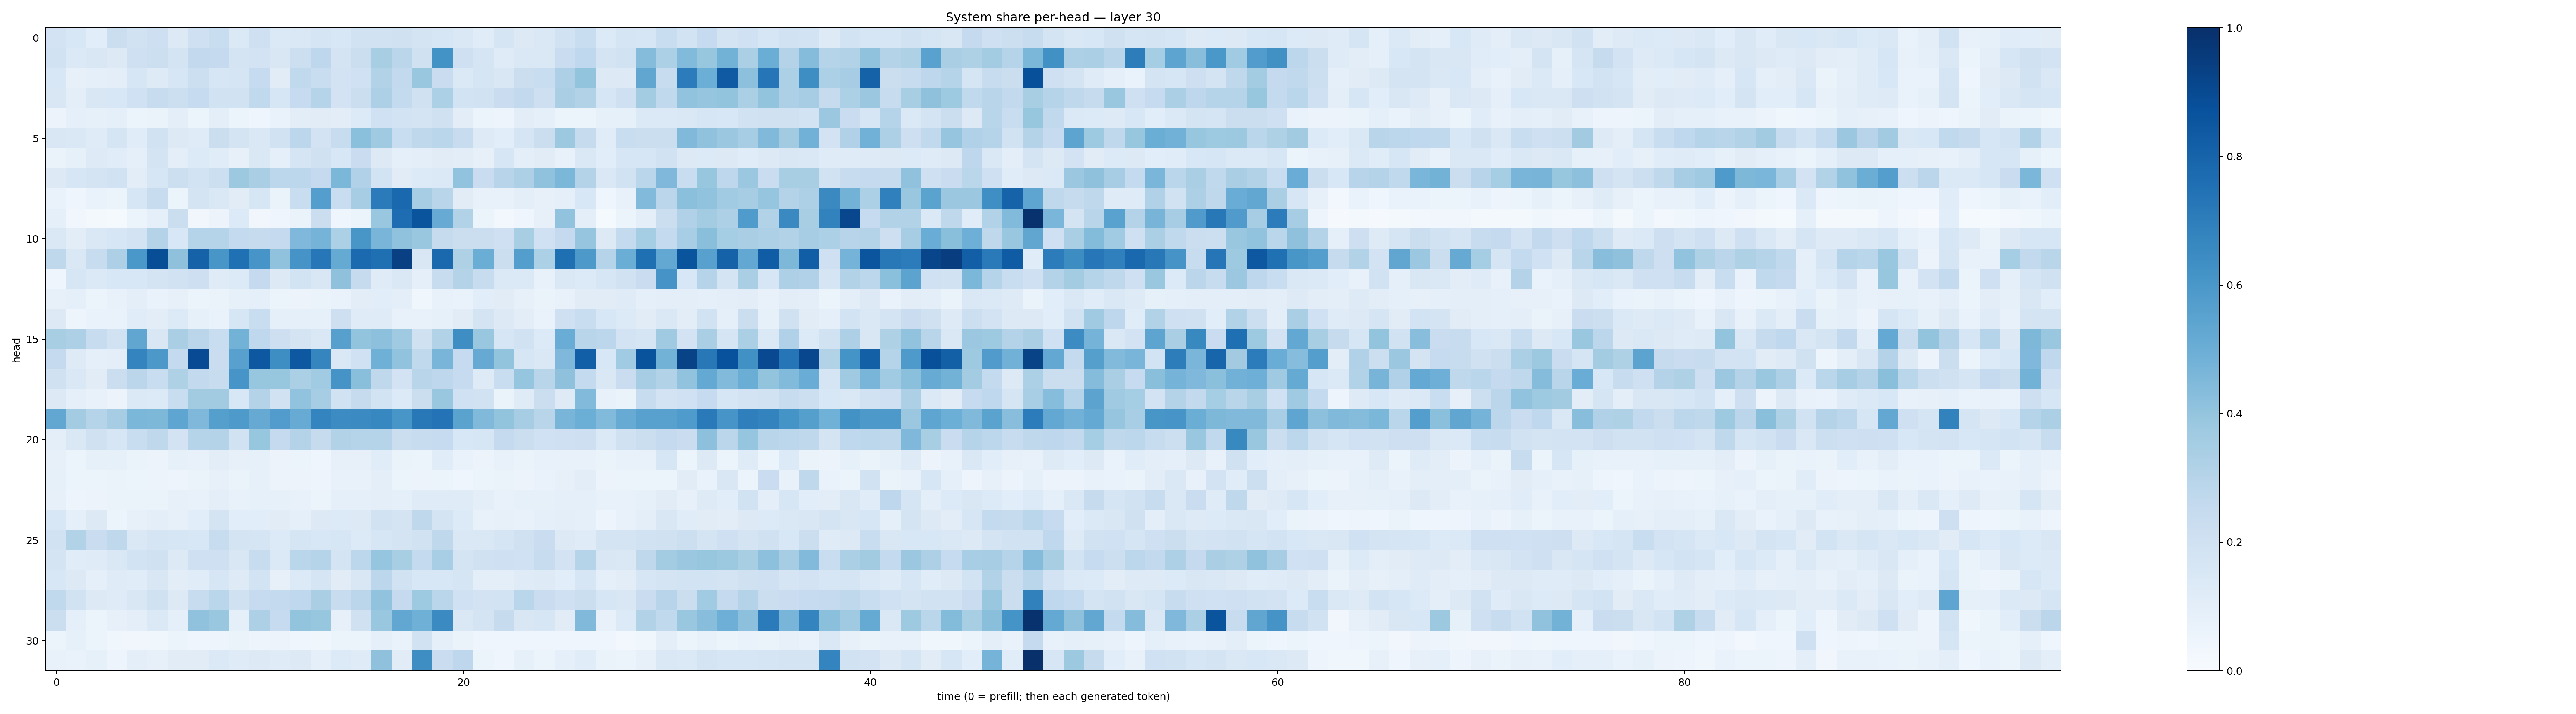

The data file committed next to this chart (first rows):
0.18316446, 0.15348788, 0.10618118, 0.22256619, 0.18881245, 0.21098165, 0.12884688, 0.20666297, 0.23062743, 0.1401339, 0.20828591, 0.1387039, 0.14320688, 0.16421427, 0.15363313, 0.1945738, 0.1947654, 0.19680968, 0.17260665, 0.15707682, 0.14630769, 0.11677578, 0.16584714, 0.13262439
0.1901, 0.1398, 0.1511, 0.1301, 0.2032, 0.217, 0.1773, 0.2606, 0.2524, 0.1753, 0.1817, 0.1497, 0.2161, 0.2742, 0.1731, 0.2222, 0.3429, 0.2814, 0.1979, 0.6191, 0.2045, 0.1678, 0.1178, 0.1448
0.1543, 0.08198, 0.08859, 0.09532, 0.1593, 0.1238, 0.1615, 0.2163, 0.1568, 0.1689, 0.2465, 0.1127, 0.263, 0.2312, 0.1824, 0.2015, 0.3143, 0.2594, 0.3851, 0.229, 0.1388, 0.1695, 0.1488, 0.2229
0.1522, 0.09783, 0.1485, 0.1536, 0.201, 0.2352, 0.2183, 0.2484, 0.1936, 0.1883, 0.2635, 0.1627, 0.2477, 0.2971, 0.1815, 0.2226, 0.3245, 0.2571, 0.1967, 0.3313, 0.1856, 0.1906, 0.2293, 0.2608
0.05599, 0.09035, 0.0823, 0.08802, 0.05986, 0.06548, 0.09687, 0.06099, 0.09817, 0.05235, 0.0417, 0.06959, 0.1027, 0.1099, 0.1038, 0.1366, 0.2005, 0.1841, 0.1746, 0.197, 0.1034, 0.06242, 0.0494, 0.105
0.1515, 0.1445, 0.1182, 0.1693, 0.1161, 0.1947, 0.1308, 0.1178, 0.2253, 0.1742, 0.143, 0.1913, 0.278, 0.1823, 0.2398, 0.4187, 0.3692, 0.2338, 0.2707, 0.2885, 0.2384, 0.1243, 0.1088, 0.1701
0.06289, 0.08444, 0.1224, 0.1152, 0.08651, 0.1761, 0.09834, 0.1351, 0.1158, 0.07997, 0.1439, 0.08975, 0.168, 0.1959, 0.1528, 0.2277, 0.1297, 0.08657, 0.09507, 0.113, 0.1038, 0.07944, 0.1605, 0.09654
0.1264, 0.1573, 0.1727, 0.1891, 0.1027, 0.1639, 0.2178, 0.1855, 0.2162, 0.3788, 0.3382, 0.2779, 0.2795, 0.252, 0.4589, 0.3201, 0.1859, 0.1102, 0.1329, 0.1368, 0.4049, 0.2286, 0.2958, 0.3273
0.06818, 0.04225, 0.06725, 0.0535, 0.1587, 0.2396, 0.06234, 0.1734, 0.143, 0.1095, 0.1576, 0.06636, 0.2338, 0.5681, 0.2325, 0.3478, 0.7107, 0.7802, 0.3485, 0.2907, 0.113, 0.07114, 0.07094, 0.09625
0.0886, 0.03293, 0.02029, 0.013, 0.05356, 0.08734, 0.2241, 0.03409, 0.05717, 0.1335, 0.03346, 0.0443, 0.06259, 0.2238, 0.04322, 0.05345, 0.3883, 0.7649, 0.8627, 0.5096, 0.3115, 0.05444, 0.02492, 0.04093
0.1473, 0.102, 0.1453, 0.1594, 0.1817, 0.3052, 0.1551, 0.2978, 0.3026, 0.2563, 0.2458, 0.2508, 0.4506, 0.4732, 0.3285, 0.6041, 0.4668, 0.4083, 0.383, 0.2456, 0.2245, 0.2238, 0.2059, 0.3402
0.2705, 0.1433, 0.2387, 0.3272, 0.5992, 0.8861, 0.4112, 0.8085, 0.6054, 0.7526, 0.6059, 0.4082, 0.6124, 0.7249, 0.519, 0.7736, 0.7558, 0.9351, 0.1495, 0.7843, 0.3228, 0.5029, 0.2224, 0.5699
0.04048, 0.1616, 0.139, 0.1532, 0.1533, 0.1747, 0.1902, 0.2133, 0.119, 0.135, 0.2501, 0.1256, 0.1854, 0.1492, 0.4121, 0.2443, 0.1192, 0.1441, 0.08884, 0.2376, 0.3074, 0.238, 0.1373, 0.1384
0.07939, 0.09085, 0.06044, 0.07113, 0.09452, 0.0675, 0.08155, 0.05212, 0.06611, 0.08571, 0.0916, 0.06224, 0.05831, 0.0645, 0.06643, 0.1019, 0.1055, 0.09548, 0.03757, 0.07465, 0.06844, 0.1079, 0.1096, 0.07976
0.1258, 0.04719, 0.06913, 0.06928, 0.1161, 0.104, 0.1333, 0.08219, 0.06694, 0.1625, 0.2316, 0.09296, 0.09226, 0.0854, 0.2119, 0.1178, 0.1197, 0.07756, 0.07205, 0.08397, 0.1106, 0.1758, 0.128, 0.1017
0.3428, 0.3246, 0.2404, 0.1944, 0.5348, 0.1496, 0.3382, 0.2831, 0.2315, 0.4796, 0.2678, 0.2119, 0.1771, 0.1484, 0.5595, 0.4006, 0.4174, 0.3711, 0.1991, 0.3123, 0.6386, 0.389, 0.1624, 0.1933
0.2501, 0.1236, 0.08818, 0.09409, 0.6733, 0.5956, 0.2545, 0.8916, 0.2266, 0.5575, 0.8466, 0.637, 0.8475, 0.6709, 0.1408, 0.1997, 0.4898, 0.4034, 0.2636, 0.4661, 0.2477, 0.5123, 0.3988, 0.1578
0.1986, 0.1482, 0.1111, 0.2234, 0.2835, 0.2323, 0.3228, 0.2612, 0.2414, 0.6073, 0.3919, 0.3922, 0.3349, 0.3644, 0.6097, 0.4232, 0.2734, 0.1818, 0.2892, 0.2752, 0.2491, 0.124, 0.2342, 0.3946
0.1288, 0.09157, 0.07574, 0.05773, 0.1384, 0.1357, 0.2329, 0.3614, 0.3614, 0.1556, 0.3084, 0.1944, 0.4036, 0.3477, 0.1889, 0.2452, 0.1837, 0.1328, 0.2244, 0.3895, 0.1998, 0.1897, 0.06514, 0.1193
0.5295, 0.3588, 0.3022, 0.3493, 0.4586, 0.4553, 0.5352, 0.4526, 0.5649, 0.5886, 0.5128, 0.5744, 0.508, 0.6756, 0.6481, 0.6515, 0.666, 0.602, 0.7193, 0.7385, 0.5493, 0.4487, 0.4011, 0.3503
0.09739, 0.1447, 0.1979, 0.1595, 0.2332, 0.2711, 0.1829, 0.2981, 0.3059, 0.1905, 0.3912, 0.2512, 0.3071, 0.2451, 0.3089, 0.2992, 0.2986, 0.2226, 0.2372, 0.2498, 0.1558, 0.1631, 0.2525, 0.2229
0.07822, 0.06104, 0.08521, 0.08529, 0.06255, 0.05545, 0.08394, 0.07387, 0.1033, 0.08086, 0.084, 0.05595, 0.05875, 0.04558, 0.08148, 0.07994, 0.1144, 0.06469, 0.06104, 0.1134, 0.0668, 0.05806, 0.07125, 0.06272
0.08294, 0.05964, 0.06208, 0.06574, 0.05887, 0.05684, 0.04994, 0.06314, 0.08015, 0.06581, 0.08255, 0.05755, 0.05672, 0.04872, 0.07434, 0.07776, 0.1007, 0.05264, 0.05746, 0.06139, 0.04644, 0.0536, 0.06637, 0.05592
0.08158, 0.05045, 0.05703, 0.06345, 0.06368, 0.06342, 0.08111, 0.07617, 0.09878, 0.07682, 0.08502, 0.08535, 0.07569, 0.05873, 0.08754, 0.09267, 0.09996, 0.08816, 0.1193, 0.1173, 0.1186, 0.09872, 0.07248, 0.08227
0.1542, 0.09342, 0.1316, 0.05952, 0.08001, 0.09981, 0.07822, 0.106, 0.1767, 0.1086, 0.1083, 0.1131, 0.09086, 0.1284, 0.1333, 0.1292, 0.1918, 0.1793, 0.2706, 0.1735, 0.1367, 0.07376, 0.08012, 0.07133
0.1913, 0.3151, 0.2291, 0.2706, 0.1435, 0.1667, 0.1613, 0.1542, 0.2401, 0.1763, 0.1701, 0.1355, 0.1642, 0.1536, 0.1619, 0.1343, 0.1626, 0.1776, 0.189, 0.2713, 0.1431, 0.1472, 0.1664, 0.1955
0.1751, 0.1153, 0.1187, 0.1438, 0.1848, 0.1968, 0.1268, 0.2099, 0.2066, 0.1496, 0.2394, 0.1369, 0.2856, 0.3025, 0.1773, 0.2782, 0.3967, 0.3419, 0.2556, 0.3452, 0.176, 0.1987, 0.2069, 0.201
0.1525, 0.1251, 0.08826, 0.1192, 0.1136, 0.1507, 0.1044, 0.1133, 0.1613, 0.123, 0.1846, 0.08183, 0.1337, 0.1687, 0.11, 0.1504, 0.279, 0.1878, 0.1538, 0.1533, 0.1712, 0.09893, 0.0939, 0.1187
0.263, 0.1921, 0.1322, 0.1201, 0.1505, 0.1955, 0.1318, 0.2421, 0.2882, 0.1959, 0.249, 0.2569, 0.2681, 0.3388, 0.2353, 0.2842, 0.4033, 0.253, 0.3745, 0.287, 0.1998, 0.1806, 0.1847, 0.2886
0.2251, 0.09035, 0.0536, 0.08153, 0.09487, 0.1373, 0.08852, 0.4071, 0.3846, 0.09124, 0.3265, 0.2467, 0.3991, 0.3928, 0.08184, 0.1986, 0.3837, 0.5307, 0.4921, 0.6492, 0.1418, 0.1729, 0.2428, 0.1509
0.05444, 0.083, 0.05168, 0.03752, 0.03371, 0.03594, 0.05159, 0.03947, 0.04975, 0.06279, 0.05017, 0.05769, 0.04493, 0.03827, 0.06039, 0.05884, 0.0916, 0.07027, 0.1907, 0.08828, 0.06622, 0.04468, 0.04677, 0.0457
0.0761, 0.06814, 0.08461, 0.05051, 0.09459, 0.0796, 0.1129, 0.1112, 0.1399, 0.1196, 0.1326, 0.1207, 0.1302, 0.08952, 0.1342, 0.1178, 0.4106, 0.1129, 0.6403, 0.2278, 0.2768, 0.05444, 0.04531, 0.08561
